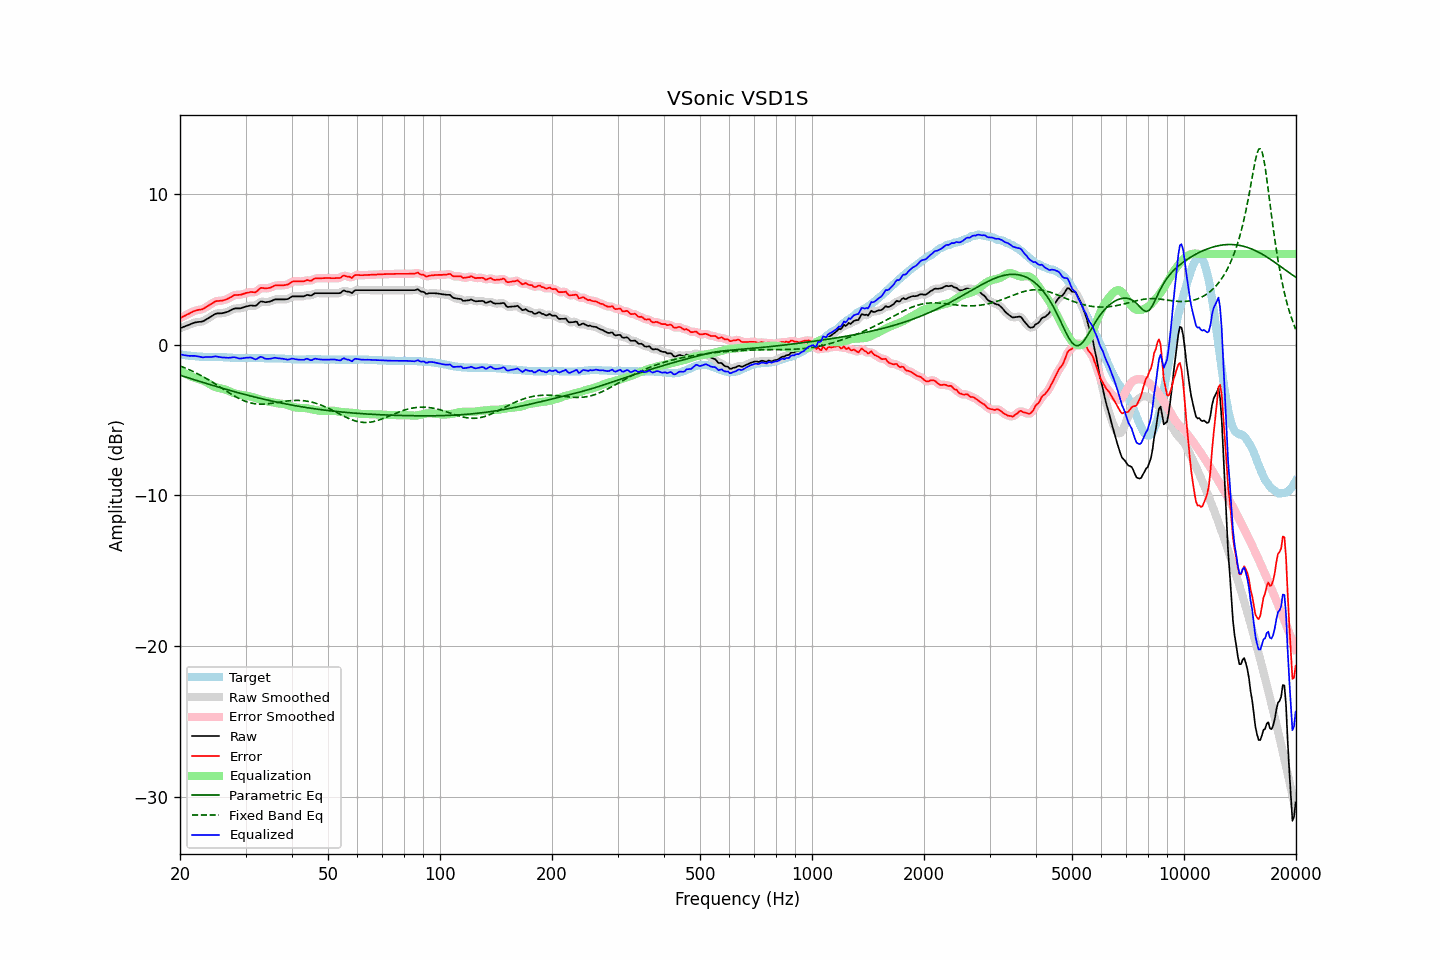

The data file committed next to this chart (first rows):
frequency, raw, error, smoothed, error_smoothed, equalization, parametric_eq, fixed_band_eq, equalized_raw, equalized_smoothed, target
20.00, 1.08, 1.74, 1.08, 1.74, -1.72, -2.04, -1.42, -0.65, -0.65, -0.66
20.20, 1.12, 1.79, 1.12, 1.80, -1.79, -2.07, -1.46, -0.67, -0.67, -0.67
20.40, 1.16, 1.85, 1.16, 1.85, -1.85, -2.10, -1.50, -0.70, -0.70, -0.69
20.61, 1.20, 1.90, 1.20, 1.90, -1.91, -2.14, -1.55, -0.72, -0.72, -0.70
20.81, 1.24, 1.96, 1.24, 1.96, -1.97, -2.17, -1.59, -0.73, -0.73, -0.72
21.02, 1.28, 2.01, 1.28, 2.01, -2.02, -2.21, -1.64, -0.75, -0.74, -0.73
21.23, 1.32, 2.06, 1.32, 2.07, -2.07, -2.24, -1.68, -0.76, -0.75, -0.74
21.44, 1.37, 2.12, 1.37, 2.12, -2.12, -2.27, -1.73, -0.75, -0.75, -0.75
21.66, 1.41, 2.18, 1.41, 2.18, -2.16, -2.31, -1.78, -0.76, -0.75, -0.77
21.87, 1.45, 2.22, 1.45, 2.22, -2.20, -2.34, -1.83, -0.75, -0.76, -0.77
22.09, 1.47, 2.25, 1.47, 2.25, -2.24, -2.37, -1.88, -0.77, -0.77, -0.78
22.31, 1.49, 2.28, 1.49, 2.28, -2.27, -2.40, -1.94, -0.78, -0.78, -0.79
22.54, 1.50, 2.30, 1.50, 2.30, -2.30, -2.44, -1.99, -0.80, -0.81, -0.80
22.76, 1.51, 2.32, 1.51, 2.32, -2.33, -2.47, -2.05, -0.83, -0.83, -0.81
22.99, 1.52, 2.33, 1.53, 2.35, -2.37, -2.50, -2.11, -0.85, -0.84, -0.81
23.22, 1.58, 2.40, 1.58, 2.40, -2.42, -2.54, -2.17, -0.84, -0.84, -0.82
23.45, 1.64, 2.46, 1.64, 2.46, -2.47, -2.57, -2.23, -0.83, -0.83, -0.82
23.69, 1.71, 2.53, 1.70, 2.53, -2.53, -2.60, -2.29, -0.82, -0.82, -0.82
23.92, 1.77, 2.59, 1.77, 2.59, -2.59, -2.63, -2.35, -0.82, -0.83, -0.82
24.16, 1.83, 2.65, 1.83, 2.66, -2.66, -2.67, -2.42, -0.83, -0.83, -0.82
24.40, 1.90, 2.72, 1.90, 2.73, -2.72, -2.70, -2.48, -0.82, -0.82, -0.82
24.65, 1.97, 2.79, 1.97, 2.79, -2.77, -2.73, -2.55, -0.80, -0.80, -0.82
24.89, 2.03, 2.85, 2.02, 2.84, -2.82, -2.76, -2.62, -0.79, -0.79, -0.82
25.14, 2.06, 2.88, 2.05, 2.88, -2.85, -2.79, -2.69, -0.79, -0.80, -0.82
25.39, 2.06, 2.88, 2.07, 2.89, -2.88, -2.83, -2.75, -0.82, -0.81, -0.82
25.65, 2.07, 2.90, 2.07, 2.90, -2.90, -2.86, -2.82, -0.83, -0.84, -0.83
25.91, 2.07, 2.90, 2.07, 2.91, -2.92, -2.89, -2.89, -0.85, -0.85, -0.83
26.16, 2.09, 2.93, 2.09, 2.93, -2.95, -2.92, -2.96, -0.86, -0.86, -0.84
26.43, 2.12, 2.96, 2.11, 2.96, -2.98, -2.95, -3.03, -0.86, -0.87, -0.84
26.69, 2.15, 3.00, 2.15, 3.00, -3.02, -2.98, -3.10, -0.87, -0.87, -0.85
26.96, 2.18, 3.04, 2.19, 3.05, -3.06, -3.01, -3.17, -0.88, -0.88, -0.86
27.23, 2.24, 3.10, 2.24, 3.10, -3.11, -3.04, -3.23, -0.87, -0.87, -0.86
27.50, 2.29, 3.16, 2.29, 3.17, -3.16, -3.07, -3.30, -0.87, -0.86, -0.87
27.77, 2.35, 3.23, 2.35, 3.23, -3.20, -3.10, -3.36, -0.85, -0.85, -0.88
28.05, 2.39, 3.28, 2.38, 3.27, -3.23, -3.13, -3.42, -0.84, -0.85, -0.89
28.33, 2.39, 3.28, 2.39, 3.29, -3.26, -3.16, -3.48, -0.87, -0.87, -0.89
28.62, 2.39, 3.28, 2.39, 3.29, -3.29, -3.19, -3.54, -0.90, -0.90, -0.89
28.90, 2.39, 3.29, 2.40, 3.29, -3.31, -3.22, -3.59, -0.93, -0.92, -0.90
29.19, 2.41, 3.30, 2.41, 3.31, -3.34, -3.25, -3.64, -0.93, -0.92, -0.89
29.48, 2.45, 3.34, 2.44, 3.34, -3.36, -3.27, -3.69, -0.91, -0.91, -0.89
29.78, 2.48, 3.37, 2.48, 3.37, -3.38, -3.30, -3.74, -0.90, -0.90, -0.89
30.08, 2.52, 3.41, 2.51, 3.41, -3.39, -3.33, -3.77, -0.87, -0.88, -0.89
30.38, 2.54, 3.43, 2.54, 3.43, -3.41, -3.36, -3.81, -0.87, -0.87, -0.89
30.68, 2.56, 3.45, 2.57, 3.46, -3.42, -3.39, -3.84, -0.87, -0.86, -0.89
30.99, 2.59, 3.48, 2.58, 3.47, -3.45, -3.41, -3.87, -0.86, -0.87, -0.89
31.30, 2.58, 3.47, 2.57, 3.46, -3.48, -3.44, -3.89, -0.90, -0.91, -0.89
31.61, 2.57, 3.46, 2.57, 3.46, -3.51, -3.47, -3.92, -0.94, -0.94, -0.89
31.93, 2.56, 3.45, 2.58, 3.48, -3.55, -3.49, -3.93, -0.99, -0.96, -0.89
32.24, 2.64, 3.54, 2.65, 3.55, -3.58, -3.52, -3.94, -0.94, -0.93, -0.90
32.57, 2.74, 3.64, 2.74, 3.64, -3.62, -3.55, -3.95, -0.88, -0.88, -0.90
32.89, 2.84, 3.74, 2.81, 3.72, -3.65, -3.57, -3.95, -0.81, -0.84, -0.90
33.22, 2.85, 3.75, 2.84, 3.74, -3.68, -3.60, -3.95, -0.83, -0.84, -0.90
33.55, 2.83, 3.73, 2.83, 3.74, -3.71, -3.62, -3.95, -0.88, -0.88, -0.90
33.89, 2.80, 3.71, 2.81, 3.72, -3.74, -3.65, -3.94, -0.94, -0.92, -0.91
34.23, 2.81, 3.72, 2.81, 3.72, -3.76, -3.67, -3.94, -0.95, -0.95, -0.91
34.57, 2.83, 3.74, 2.82, 3.74, -3.78, -3.69, -3.92, -0.95, -0.96, -0.91
34.92, 2.85, 3.76, 2.85, 3.76, -3.79, -3.72, -3.91, -0.95, -0.94, -0.91
35.27, 2.89, 3.80, 2.90, 3.81, -3.81, -3.74, -3.90, -0.92, -0.92, -0.91
35.62, 2.94, 3.85, 2.94, 3.85, -3.84, -3.77, -3.88, -0.90, -0.90, -0.91
35.97, 2.99, 3.91, 2.97, 3.89, -3.86, -3.79, -3.86, -0.87, -0.89, -0.92
... 635 more rows
